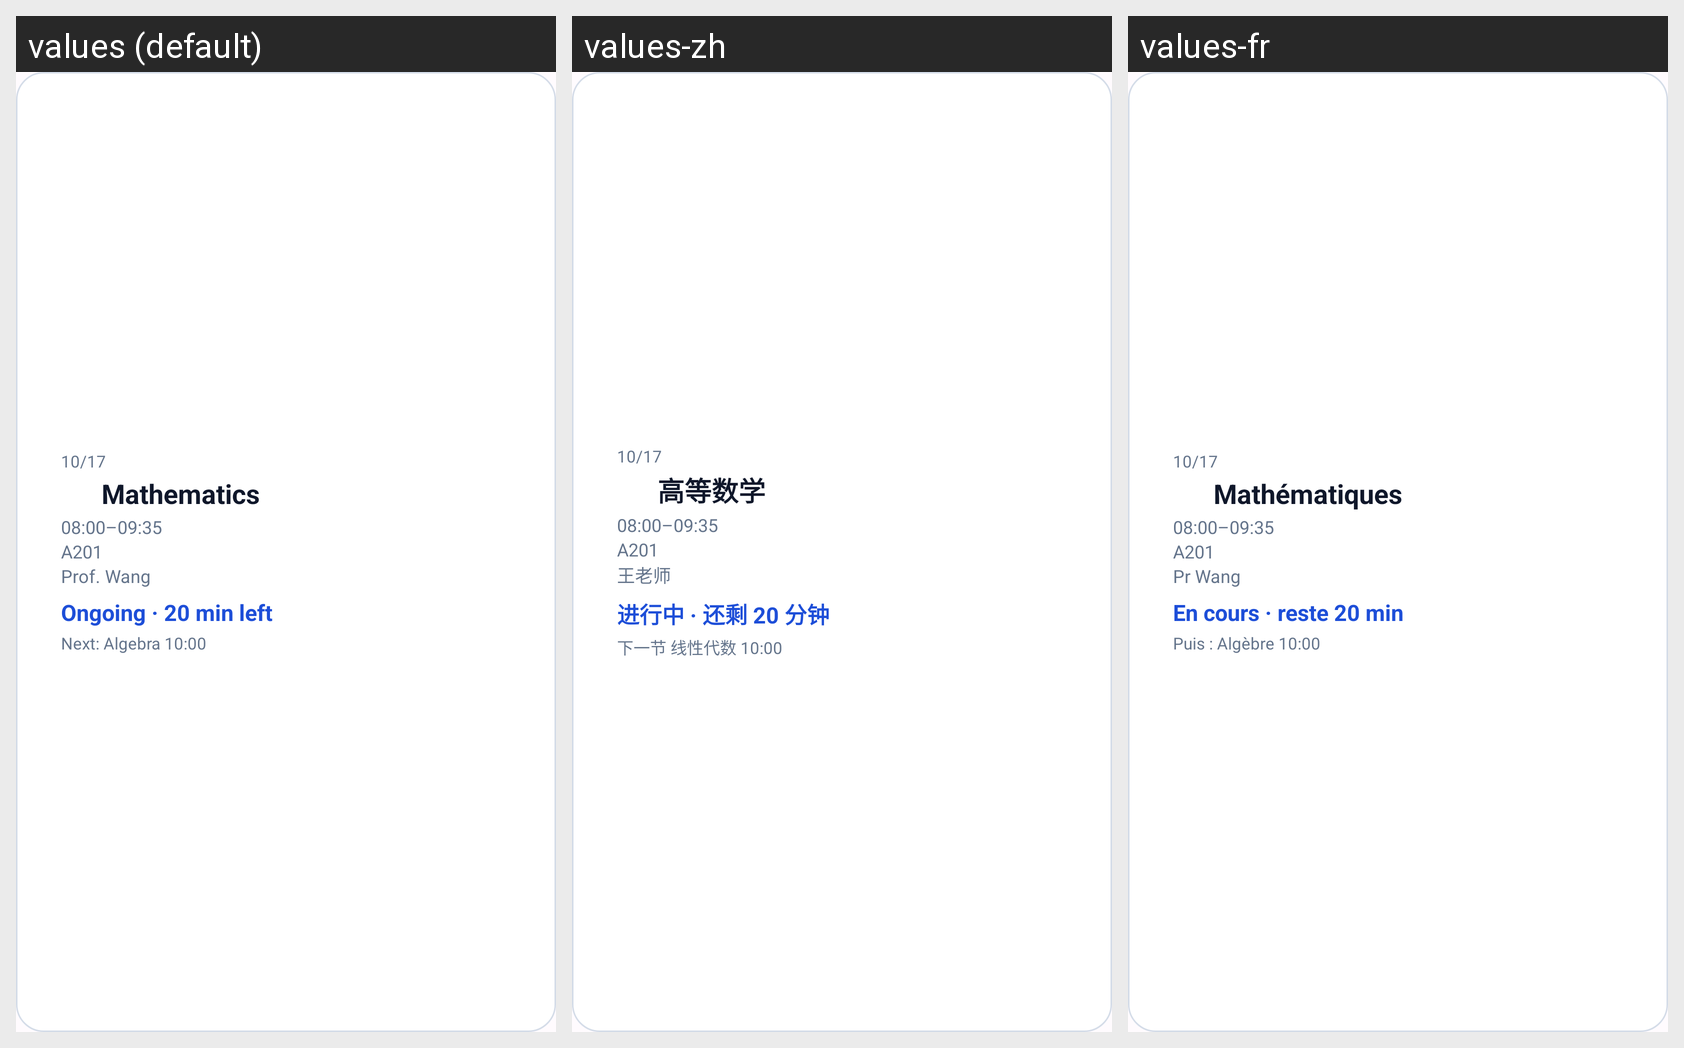

Strings drawn on this Android screen and how each of the app's shown locales translates them:
Android screen res/layout/widget_preview_4x2.xml rendered under 3 locales, left to right: values (default), values-zh, values-fr. Device: Nexus 5 (rendered at 1080×1920; each locale shown at half size, 540×960, under a caption strip naming it); theme Theme.KAgenda.
Strings drawn on this screen, with the default value and each locale's value (text and hints the layout hard-codes, and strings that could not be matched under every locale, appear in the picture but are not listed):

widget_sample_date
  values: 10/17
  values-zh: 10/17
  values-fr: 10/17

feature_preview_math
  values: Mathematics
  values-zh: 高等数学
  values-fr: Mathématiques

widget_sample_time
  values: 08:00–09:35
  values-zh: 08:00–09:35
  values-fr: 08:00–09:35

widget_sample_room
  values: A201
  values-zh: A201
  values-fr: A201

feature_preview_teacher
  values: Prof. Wang
  values-zh: 王老师
  values-fr: Pr Wang

feature_preview_remaining
  values: Ongoing · 20 min left
  values-zh: 进行中 · 还剩 20 分钟
  values-fr: En cours · reste 20 min

feature_preview_next
  values: Next: Algebra 10:00
  values-zh: 下一节 线性代数 10:00
  values-fr: Puis : Algèbre 10:00
